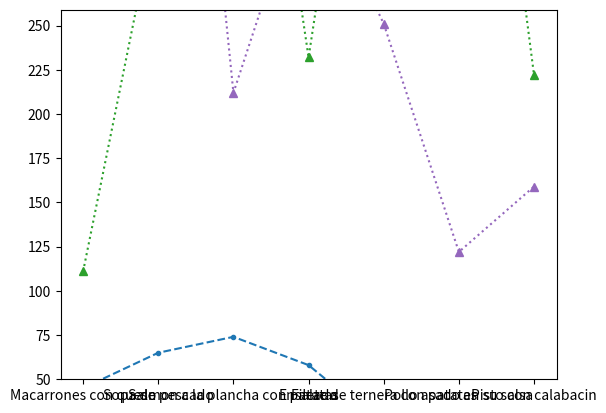

Write the Python code that produced this figure.
import matplotlib.pyplot as mp

ventana_creada, axes = mp.subplots()

platos_dia = ['Macarrones con queso', 'Sopa de pescado', 
              'Salmon a la plancha con patatas', 'Ensalada', 
              'Filete de ternera con patatas', 'Pollo asado en su salsa', 
              'Pisto con calabacin']

ventas = {"Avenida de Rafael Alberti": [20, 23, 23, 21, 10, 26, 30],
           "Avenida de palomeras": [45, 65, 74, 58, 23, 14, 21],
           "Avenida Buenos Aires": [88, 47, 58, 63, 75, 23, 111],
           "Avenida de la Albufera": [23, 15, 32, 56, 87, 144, 52, 12]
           }

stock = {"Avenida de Rafael Alberti": [111, 321, 520, 232, 512, 552, 222],
           "Avenida de palomeras": [343, 635, 212, 341, 251, 122, 159],
           "Avenida Buenos Aires": [123, 565, 215, 122, 320, 120, 252],
           "Avenida de la Albufera": [147, 536, 521, 200, 124, 632, 411]
           }

axes.plot(platos_dia, ventas["Avenida de Rafael Alberti"], color='tab:red', marker='.', linestyle='dashed')
axes.plot(platos_dia, stock["Avenida de Rafael Alberti"], color='tab:green', marker='^', linestyle='dotted')

axes.plot(platos_dia, ventas["Avenida de palomeras"], color='tab:blue', marker='.', linestyle='dashed')
axes.plot(platos_dia, stock["Avenida de palomeras"], color='tab:purple', marker='^', linestyle='dotted')

# Establece que region de la grafica se podra ver a traves de linea de la frecuencia o linea y, indicando un minimo y un maximo
axes.set_ylim([50,259])

mp.show()